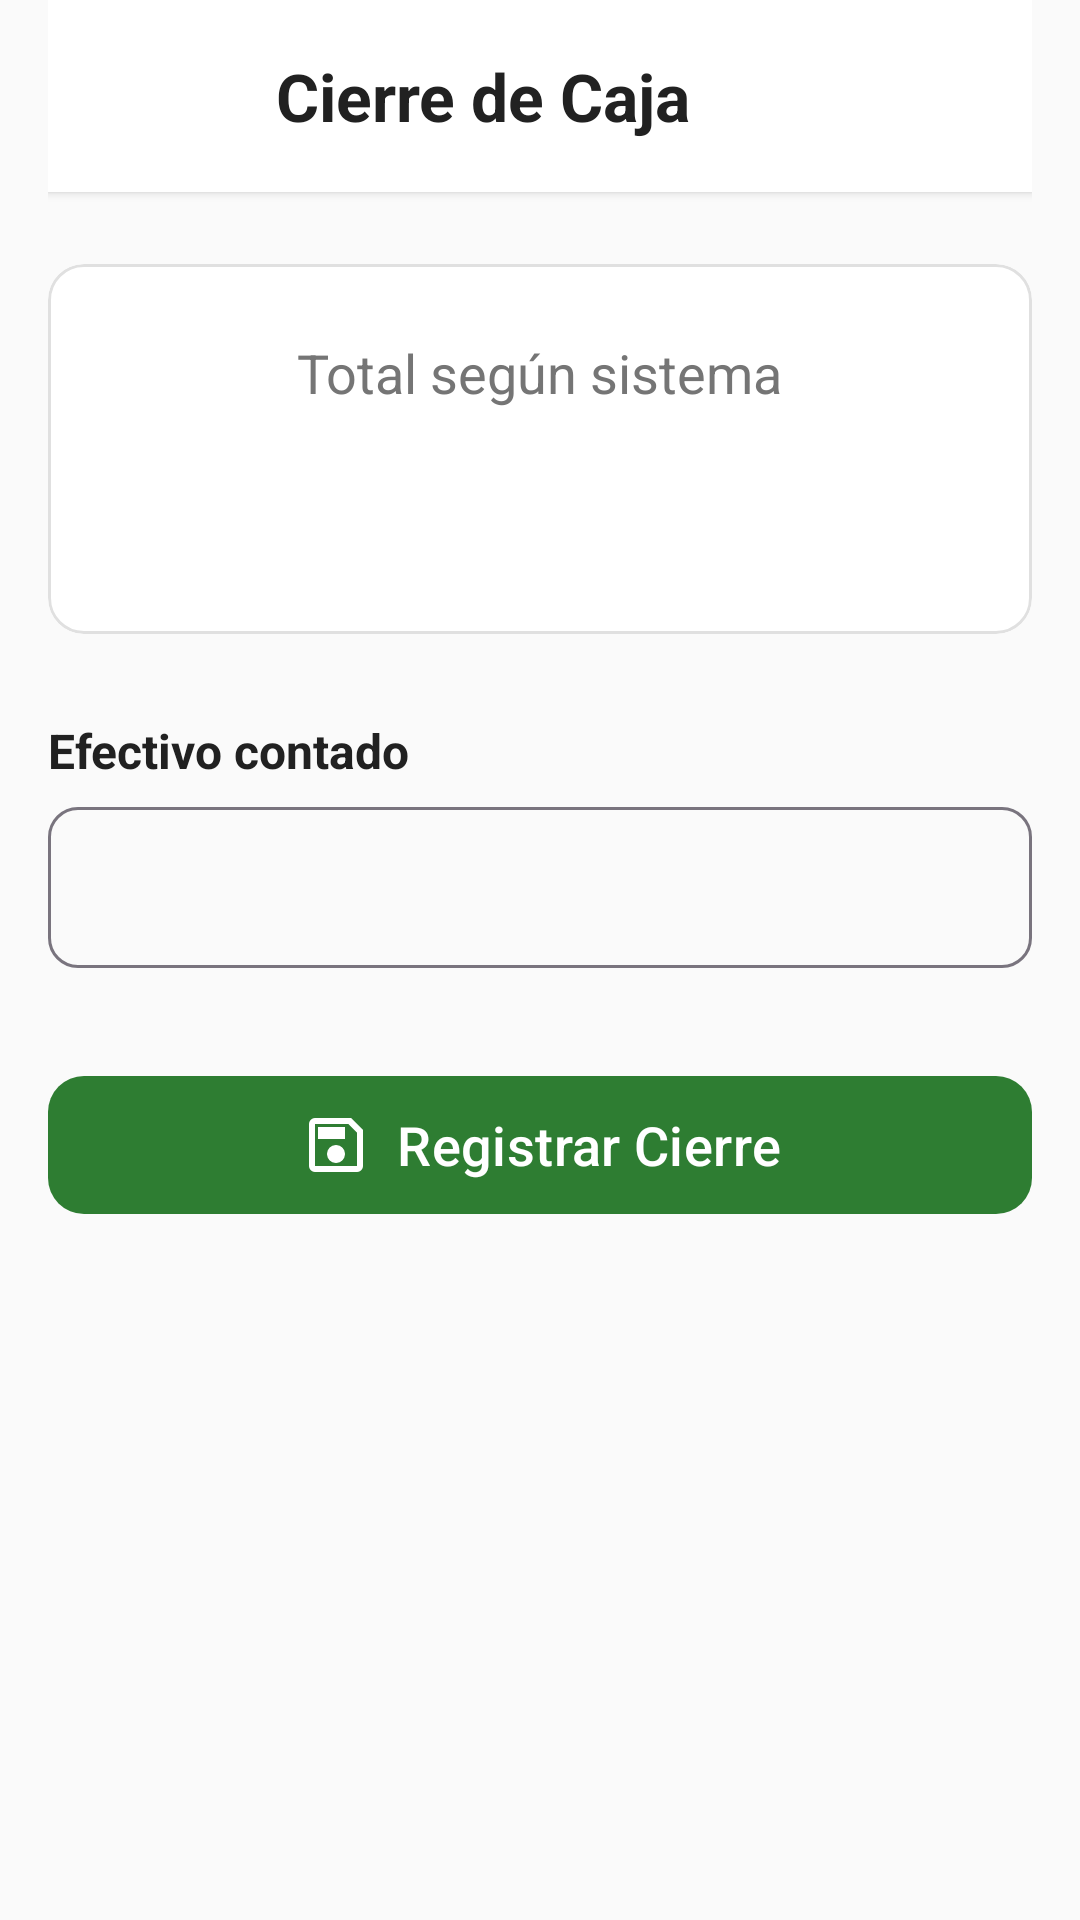

Write the Android layout XML for this screen, with the resource values it uses.
<!-- AndroidManifest.xml: application theme Theme.FreshControll -->
<!-- res/layout/fragment_cash_register_close.xml -->
<?xml version="1.0" encoding="utf-8"?>
<ScrollView xmlns:android="http://schemas.android.com/apk/res/android"
    xmlns:app="http://schemas.android.com/apk/res-auto"
    xmlns:tools="http://tools.android.com/tools"
    android:layout_width="match_parent"
    android:layout_height="match_parent"
    android:fillViewport="true"
    android:background="@color/fondo">

    <androidx.constraintlayout.widget.ConstraintLayout
        android:layout_width="match_parent"
        android:layout_height="wrap_content"
        android:paddingHorizontal="16dp"
        android:paddingBottom="32dp">

        <androidx.constraintlayout.widget.ConstraintLayout
            android:id="@+id/layout_header"
            android:layout_width="0dp"
            android:layout_height="64dp"
            android:layout_marginHorizontal="-16dp"
            android:background="@color/blanco"
            android:elevation="2dp"
            android:paddingHorizontal="12dp"
            app:layout_constraintTop_toTopOf="parent"
            app:layout_constraintStart_toStartOf="parent"
            app:layout_constraintEnd_toEndOf="parent">

            <ImageButton
                android:id="@+id/btn_back"
                android:layout_width="48dp"
                android:layout_height="48dp"
                android:background="?attr/selectableItemBackgroundBorderless"
                android:contentDescription="@string/atras"
                android:src="@drawable/ic_arrow_back"
                app:tint="@color/texto_principal"
                app:layout_constraintTop_toTopOf="parent"
                app:layout_constraintBottom_toBottomOf="parent"
                app:layout_constraintStart_toStartOf="parent" />

            <TextView
                android:id="@+id/tv_header_title"
                android:layout_width="0dp"
                android:layout_height="wrap_content"
                android:layout_marginStart="16dp"
                android:text="@string/cierre_caja_titulo"
                android:textColor="@color/texto_principal"
                android:textSize="22sp"
                android:textStyle="bold"
                app:layout_constraintTop_toTopOf="parent"
                app:layout_constraintBottom_toBottomOf="parent"
                app:layout_constraintStart_toEndOf="@id/btn_back"
                app:layout_constraintEnd_toEndOf="parent" />

        </androidx.constraintlayout.widget.ConstraintLayout>

        <com.google.android.material.card.MaterialCardView
            android:id="@+id/cv_system_total_card"
            android:layout_width="0dp"
            android:layout_height="wrap_content"
            android:layout_marginTop="24dp"
            app:cardCornerRadius="12dp"
            app:cardElevation="0dp"
            app:cardBackgroundColor="@color/blanco"
            app:strokeColor="@color/borde_tarjeta"
            app:strokeWidth="1dp"
            app:layout_constraintTop_toBottomOf="@id/layout_header"
            app:layout_constraintStart_toStartOf="parent"
            app:layout_constraintEnd_toEndOf="parent">

            <LinearLayout
                android:layout_width="match_parent"
                android:layout_height="wrap_content"
                android:orientation="vertical"
                android:gravity="center"
                android:padding="24dp">

                <TextView
                    android:id="@+id/tv_system_total_label"
                    android:layout_width="wrap_content"
                    android:layout_height="wrap_content"
                    android:text="@string/total_sistema_label"
                    android:textColor="@color/texto_secundario"
                    android:textSize="18sp" />

                <TextView
                    android:id="@+id/tv_system_total_amount"
                    android:layout_width="wrap_content"
                    android:layout_height="wrap_content"
                    android:layout_marginTop="8dp"
                    android:textColor="@color/verde_primario"
                    android:textSize="32sp"
                    android:textStyle="bold"
                    tools:text="$1,250.00" />
            </LinearLayout>
        </com.google.android.material.card.MaterialCardView>

        <TextView
            android:id="@+id/tv_label_cash_counted"
            android:layout_width="0dp"
            android:layout_height="wrap_content"
            android:layout_marginTop="28dp"
            android:text="@string/efectivo_contado_label"
            android:textColor="@color/texto_principal"
            android:textSize="16sp"
            android:textStyle="bold"
            app:layout_constraintTop_toBottomOf="@id/cv_system_total_card"
            app:layout_constraintStart_toStartOf="parent"
            app:layout_constraintEnd_toEndOf="parent" />

        <com.google.android.material.textfield.TextInputLayout
            android:id="@+id/til_cash_counted"
            style="@style/Widget.Material3.TextInputLayout.OutlinedBox"
            android:layout_width="0dp"
            android:layout_height="wrap_content"
            android:layout_marginTop="8dp"
            app:hintEnabled="false"
            app:prefixText="$ "
            app:prefixTextColor="@color/texto_principal"
            app:boxCornerRadiusTopStart="10dp"
            app:boxCornerRadiusTopEnd="10dp"
            app:boxCornerRadiusBottomStart="10dp"
            app:boxCornerRadiusBottomEnd="10dp"
            app:layout_constraintTop_toBottomOf="@id/tv_label_cash_counted"
            app:layout_constraintStart_toStartOf="parent"
            app:layout_constraintEnd_toEndOf="parent">

            <com.google.android.material.textfield.TextInputEditText
                android:id="@+id/et_cash_counted"
                android:layout_width="match_parent"
                android:layout_height="wrap_content"
                android:inputType="numberDecimal"
                android:maxLines="1"
                android:textSize="16sp"
                android:textColor="@color/texto_principal"
                android:paddingVertical="16dp"
                tools:text="1234.50" />
        </com.google.android.material.textfield.TextInputLayout>

        <com.google.android.material.card.MaterialCardView
            android:id="@+id/cv_difference_alert_card"
            android:layout_width="0dp"
            android:layout_height="wrap_content"
            android:layout_marginTop="20dp"
            android:visibility="gone"
            app:cardCornerRadius="12dp"
            app:cardElevation="0dp"
            app:cardBackgroundColor="@color/naranja_alerta_fondo"
            app:strokeColor="@color/naranja_alerta"
            app:strokeWidth="1.5dp"
            app:layout_constraintTop_toBottomOf="@id/til_cash_counted"
            app:layout_constraintStart_toStartOf="parent"
            app:layout_constraintEnd_toEndOf="parent"
            tools:visibility="visible">

            <androidx.constraintlayout.widget.ConstraintLayout
                android:layout_width="match_parent"
                android:layout_height="wrap_content"
                android:padding="16dp">

                <com.google.android.material.card.MaterialCardView
                    android:id="@+id/cv_alert_icon_bg"
                    android:layout_width="40dp"
                    android:layout_height="40dp"
                    app:cardCornerRadius="20dp"
                    app:cardElevation="0dp"
                    app:cardBackgroundColor="@color/naranja_alerta_icono_bg"
                    app:strokeWidth="0dp"
                    app:layout_constraintTop_toTopOf="parent"
                    app:layout_constraintBottom_toBottomOf="parent"
                    app:layout_constraintStart_toStartOf="parent">

                    <ImageView
                        android:id="@+id/iv_alert_icon"
                        android:layout_width="20dp"
                        android:layout_height="20dp"
                        android:layout_gravity="center"
                        android:src="@drawable/iv_alert_icon_"
                        app:tint="@color/naranja_alerta"
                        android:contentDescription="@string/descripcion_icono_advertencia" />
                </com.google.android.material.card.MaterialCardView>

                <TextView
                    android:id="@+id/tv_difference_title"
                    android:layout_width="0dp"
                    android:layout_height="wrap_content"
                    android:layout_marginStart="16dp"
                    android:text="@string/diferencia_detectada_titulo"
                    android:textColor="@color/naranja_alerta"
                    android:textSize="18sp"
                    android:textStyle="bold"
                    app:layout_constraintTop_toTopOf="parent"
                    app:layout_constraintStart_toEndOf="@id/cv_alert_icon_bg"
                    app:layout_constraintEnd_toEndOf="parent" />

                <TextView
                    android:id="@+id/tv_difference_amount"
                    android:layout_width="0dp"
                    android:layout_height="wrap_content"
                    android:layout_marginTop="2dp"
                    android:textColor="@color/naranja_alerta"
                    android:textSize="18sp"
                    app:layout_constraintTop_toBottomOf="@id/tv_difference_title"
                    app:layout_constraintStart_toStartOf="@id/tv_difference_title"
                    app:layout_constraintEnd_toEndOf="parent"
                    tools:text="-$15.50" />

            </androidx.constraintlayout.widget.ConstraintLayout>
        </com.google.android.material.card.MaterialCardView>

        <com.google.android.material.button.MaterialButton
            android:id="@+id/btn_submit_cash_close"
            android:layout_width="0dp"
            android:layout_height="wrap_content"
            android:layout_marginTop="32dp"
            android:minHeight="54dp"
            android:text="@string/boton_registrar_cierre"
            android:textSize="18sp"
            android:textAllCaps="false"
            app:backgroundTint="@color/verde_primario"
            app:icon="@drawable/ic_save"
            app:iconSize="24dp"
            app:iconGravity="textStart"
            app:cornerRadius="12dp"
            app:layout_constraintTop_toBottomOf="@id/cv_difference_alert_card"
            app:layout_constraintStart_toStartOf="parent"
            app:layout_constraintEnd_toEndOf="parent" />

    </androidx.constraintlayout.widget.ConstraintLayout>
</ScrollView>
<!-- resources referenced by this layout -->
<resources>
  <color name="blanco">#FFFFFF</color>
  <color name="borde_tarjeta">#E0E0E0</color>
  <color name="fondo">#FAFAFA</color>
  <color name="naranja_alerta">#E65100</color>
  <color name="naranja_alerta_fondo">#FFF3E0</color>
  <color name="naranja_alerta_icono_bg">#FFE0B2</color>
  <color name="texto_principal">#212121</color>
  <color name="texto_secundario">#757575</color>
  <color name="verde_primario">#2E7D32</color>
  <!-- drawable ic_save (drawable) -->
  <vector xmlns:android="http://schemas.android.com/apk/res/android"
      android:width="24dp"
      android:height="24dp"
      android:viewportWidth="960"
      android:viewportHeight="960">
    <path
        android:pathData="M840,280v480q0,33 -23.5,56.5T760,840L200,840q-33,0 -56.5,-23.5T120,760v-560q0,-33 23.5,-56.5T200,120h480l160,160ZM760,314L646,200L200,200v560h560v-446ZM565,685q35,-35 35,-85t-35,-85q-35,-35 -85,-35t-85,35q-35,35 -35,85t35,85q35,35 85,35t85,-35ZM240,400h360v-160L240,240v160ZM200,314v446,-560 114Z"
        android:fillColor="#264E5B"/>
  </vector>
  <!-- drawable iv_alert_icon_ (drawable) -->
  <vector xmlns:android="http://schemas.android.com/apk/res/android"
      android:width="24dp"
      android:height="24dp"
      android:viewportWidth="960"
      android:viewportHeight="960">
    <path
        android:pathData="m40,840 l440,-760 440,760L40,840ZM178,760h604L480,240 178,760ZM508.5,708.5Q520,697 520,680t-11.5,-28.5Q497,640 480,640t-28.5,11.5Q440,663 440,680t11.5,28.5Q463,720 480,720t28.5,-11.5ZM440,600h80v-200h-80v200ZM480,500Z"
        android:fillColor="#EA3323"/>
  </vector>
  <string name="atras">Atrás</string>
  <string name="boton_registrar_cierre">Registrar Cierre</string>
  <string name="cierre_caja_titulo">Cierre de Caja</string>
  <string name="descripcion_icono_advertencia">Ícono de advertencia de descuadre</string>
  <string name="diferencia_detectada_titulo">Diferencia detectada</string>
  <string name="efectivo_contado_label">Efectivo contado</string>
  <string name="total_sistema_label">Total según sistema</string>
  <style name="Theme.FreshControll" parent="Base.Theme.FreshControll" />
  <style name="Base.Theme.FreshControll" parent="Theme.Material3.DayNight.NoActionBar">
          
          
      </style>
</resources>
